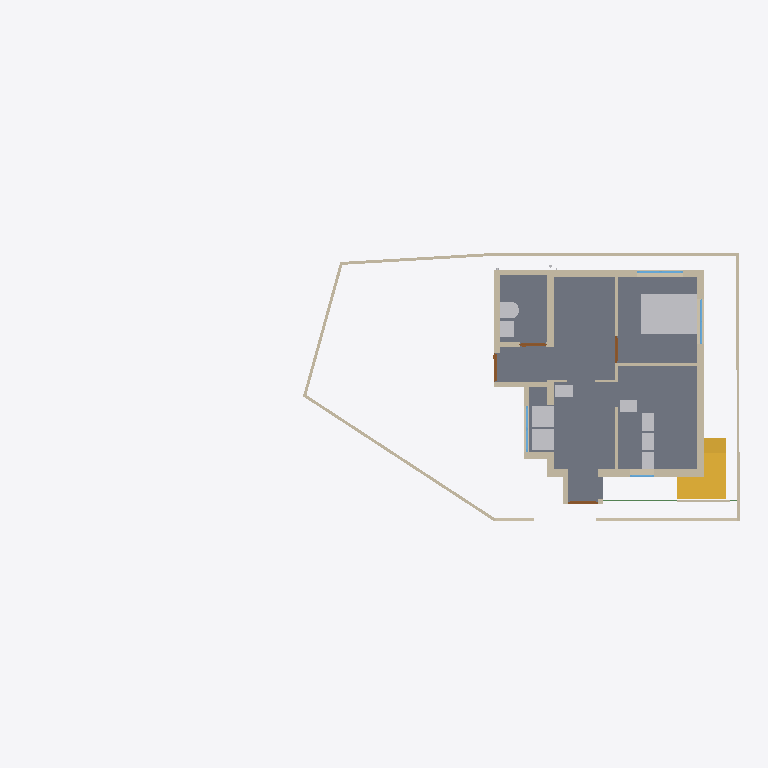
Plan cut of the same IFC building model at storey '00' (level 0.00 m, cut at 1.40 m), seen from above with north up, elements coloured by IFC class: 28 walls (beige), 10 other elements (light grey), 6 slabs (grey), 4 windows (light blue), 4 doors (brown), 2 stairs (yellow), 1 beam (green). Cut surfaces are drawn darker.
Extent 24.2 m × 9.4 m × 7.3 m (x, y, z). Storeys (3): 00 at 0.00 m; GF at 0.15 m; FF at 3.45 m. Elements (150): 60 IfcWall, 19 IfcSlab, 13 IfcPipeSegment, 13 IfcWindow, 12 IfcFurniture, 9 IfcDoor, 8 IfcColumn, 6 IfcBeam, 4 IfcSanitaryTerminal, 3 IfcPipeFitting, 3 IfcStair.

HEADER;
FILE_DESCRIPTION(('ViewDefinition[DesignTransferView]'),'2;1');
FILE_NAME('Balan.ifc','2025-09-18T19:49:33+05:30',(''),(''),'IfcOpenShell 0.8.3-post1','Bonsai 0.8.3-post1','Nobody');
FILE_SCHEMA(('IFC4X3'));
ENDSEC;
DATA;
#1=IFCPROJECT('0fKeD_Ru58bOtK7U1uNlS3',$,'My Project',$,$,$,$,(#14,#26),#9);
#31=IFCSITE('01QslrvB9BRPsk6n6XR8aP',$,'My Site',$,$,#54,$,$,$,$,$,$,$,$);
#5966=IFCSITE('0qwiMYZ3f0vP4DqMJ3XU4j',$,'Plane',$,$,#5980,#5975,$,$,$,$,$,$,$);
#37=IFCBUILDING('1S6yHdu4b22vEqr_tDP6od',$,'My Building',$,$,#60,$,$,$,$,$,$);
#43=IFCBUILDINGSTOREY('046zvutq9CS8v$62$ctl50',$,'GF',$,$,#36154,$,$,$,$);
#4555=IFCBUILDINGSTOREY('3vMk7vERDCuQmsrnUb_7x1',$,'FF',$,$,#4576,$,$,$,$);
#5950=IFCBUILDINGSTOREY('0SAVTQ2zbEQvknbmS8cMhH',$,'00',$,$,#5965,$,$,$,$);
#2513=IFCSLAB('3jLJIMt6vBfQ5fDJqUQ_KC',$,'Slab',$,$,#37811,#2528,$,$);
#35527=IFCSLAB('25E1mgHfL10BjJ8wf4Vb1D',$,'Slab',$,$,#37881,#35548,$,$);
#16071=IFCFURNITURE('0GgS4SiIrFrAVd_bsLE6xv',$,'Furniture',$,$,#37671,#16080,$,$);
#35467=IFCSLAB('16nDDDvkH6NOcL26iRvbeZ',$,'Slab',$,$,#37886,#35488,$,$);
#1044=IFCWALL('1LzqDRT25AFf9JUevbNIHB',$,'Wall',$,$,#38026,#1055,$,$);
#3876=IFCSTAIR('2QSxF2SA575xKkymIlX_wM',$,'Stair',$,$,#37906,#3885,$,$);
#33314=IFCWALL('1aLuOjMLX2JQIQitayQ3oh',$,'Wall',$,$,#37256,#33345,$,$);
#808=IFCWALL('2oXf9VP2DAAhf7bVJiolfb',$,'Wall',$,$,#38151,#819,$,$);
#3932=IFCSTAIR('2fc_PSvD53WgEGyJAS2KSK',$,'Stair',$,$,#37911,#4043,$,$);
#14602=IFCWALL('2dNNoHpz58_vXC9nOUrGOl',$,'Wall',$,$,#14839,#14608,$,$);
#14577=IFCWALL('09J4fKC0n35RvRODIBhAkN',$,'Wall',$,$,#14588,#14583,$,$);
#14527=IFCWALL('1nZmwhcBr4Tf1sS_4RvmGI',$,'Wall',$,$,#14748,#14533,$,$);
#36960=IFCSLAB('3bPiBiJjP2FfATHifVXBMz',$,'Slab',$,$,#36961,#36981,$,$);
#3184=IFCWALL('3aRoNtP_r57AlqaTFNXEzi',$,'Wall',$,$,#37941,#3195,$,$);
#32614=IFCWALL('2icSm3h_TCmBIX_x$UVI7H',$,'Wall',$,$,#38176,#32625,$,$);
#35843=IFCFURNITURE('1cHJ0_8qr0yu5oyL_hccYv',$,'Furniture',$,$,#37661,#35852,$,$);
#35877=IFCFURNITURE('1r1WSgXy54Tw$16QStL1qS',$,'Furniture',$,$,#37666,#35890,$,$);
#14627=IFCWALL('0dVjNGKPfCOB3RRGtd8TK$',$,'Wall',$,$,#14871,#14633,$,$);
#16105=IFCWALL('2o$oxeLDj7qQ63bdcwjvwF',$,'Wall',$,$,#16166,#16116,$,$);
#14501=IFCWALL('0mh4TyGqX8DB_vbBnCMhVz',$,'Wall',$,$,#14903,#14508,$,$);
#26445=IFCSANITARYTERMINAL('0hQkz5tlfA3PzEuZRvoCx4',$,'SanitaryTerminal',$,$,#37801,#26454,$,$);
#751=IFCWALL('1CFRqucSD6Lx5oMp3GTlCS',$,'Wall',$,$,#38016,#762,$,$);
#158=IFCWALL('1MP4p8sWfCVAGE573LRi7L',$,'Wall',$,$,#36946,#169,$,$);
#982=IFCWALL('2qYtDnAMzAM9DeE0xW75ue',$,'Wall',$,$,#38041,#993,$,$);
#1165=IFCWALL('0C877Dosn0S9FAGtSGXVcZ',$,'Wall',$,$,#37986,#1176,$,$);
#1394=IFCWALL('3dxcqs7SX63x$Vniou2lQM',$,'Wall',$,$,#38046,#1405,$,$);
#26865=IFCSANITARYTERMINAL('1uH2V$d7X5xvDdlqiM04G_',$,'SanitaryTerminal',$,$,#37791,#26874,$,$);
#3293=IFCFURNITURE('0Id4KxpdHEMOW4JoAZQ5oZ',$,'Furniture',$,$,#37686,#3306,$,$);
#15804=IFCFURNITURE('1XJhlt$w59Ffrl80EHApZG',$,'Furniture',$,$,#37696,#15817,$,$);
#15778=IFCFURNITURE('31g3oal6rCAe$s1Rra0UGu',$,'Furniture',$,$,#37691,#15791,$,$);
#15830=IFCFURNITURE('1U9ZQdg_jALfi4sIUwZq9m',$,'Furniture',$,$,#37701,#15843,$,$);
#15856=IFCFURNITURE('0zGlpFUELErOu0iKfDCGKO',$,'Furniture',$,$,#37706,#15869,$,$);
#1117=IFCWALL('3HKogU2qbCUBXXLK5y8lep',$,'Wall',$,$,#37961,#1128,$,$);
#838=IFCWALL('1eQUoEx$1Db9nflAB4ENO_',$,'Wall',$,$,#38091,#849,$,$);
#74=IFCWALL('3YtE6$051AeuZ1Dnh23uiR',$,'Wall',$,$,#38086,#82,$,$);
#36999=IFCSLAB('30ydce7GvBGRIMJeHahT8Z',$,'Slab',$,$,#37891,#37020,$,$);
#3314=IFCWALL('0tQB1YFhH098c6QUzAVD8_',$,'Wall',$,$,#38061,#3325,$,$);
#33668=IFCWALL('3cigGCOrXD1ucvLKH93ApC',$,'Wall',$,$,#40711,#33680,$,$);
#3242=IFCWALL('2cLVu5jUDCxwluuK8uq7jq',$,'Wall',$,$,#37936,#3253,$,$);
#14552=IFCWALL('3O_7A5CVf9OBV_rxyyaJ$A',$,'Wall',$,$,#14780,#14558,$,$);
#7657=IFCWINDOW('3hJbBHg6z0ABeYiR0BgYiQ',$,'Window',$,$,#38665,#38509,$,$,$,$,$,$);
#22121=IFCWINDOW('2waJQa_l16tBJ5Mzk0ic2A',$,'Window',$,$,#38867,#38822,$,$,$,$,$,$);
#38696=IFCWINDOW('33SIO3Lqv9uxHrvdUzHtwT',$,'Window',$,$,#38744,#38704,$,1.29999995231628,1.54999995231628,$,$,$);
#3548=IFCDOOR('045bj1UN99LfTdH6S2o9QK',$,'Door',$,$,#38181,#3557,$,2.09999990463257,1.0,$,$,$);
#35754=IFCDOOR('3GU1_y8d5Ex8LR4Uchm9v_',$,'Door',$,$,#40828,#35762,$,2.09999990463257,1.0,$,$,$);
#3724=IFCDOOR('3X5RToxlX41hzxRAW7S59Y',$,'Door',$,$,#38066,#3733,$,2.09999990463257,0.899999976158142,$,$,$);
#40312=IFCBEAM('1kdXWIBDfDthlCbePm1zTf',$,'Beam',$,$,#40338,#40323,$,$);
#15682=IFCDOOR('2KMGfn2P560uxlPo2O1XD5',$,'Door',$,$,#38051,#15695,$,2.09999990463257,0.899999976158142,$,$,$);
#37044=IFCSLAB('3c6XKjhU9BzBmmjnZrLvyo',$,'Slab',$,$,#37896,#37065,$,$);
#18679=IFCWALL('2m$OehewnEmQyyHd7qawZv',$,'Wall',$,$,#38311,#18690,$,$);
#18561=IFCWALL('1PlJ4_Xwr88vvzYKoGnKw7',$,'Wall',$,$,#38316,#18572,$,$);
#16316=IFCWINDOW('3vFlirvAfAbOtL3$jVnd1W',$,'Window',$,$,#38246,#16348,$,$,$,$,$,$);
#15520=IFCWALL('2eMpIPypn03fccEkABfuE6',$,'Wall',$,$,#37971,#15531,$,$);
#35574=IFCWALL('3m$WK0pCD7xADJohWBttor',$,'Wall',$,$,#40687,#35586,$,$);
#1285=IFCWALL('35c1ucX1r0CRaKf$VFby6B',$,'Wall',$,$,#38096,#1296,$,$);
ENDSEC;
